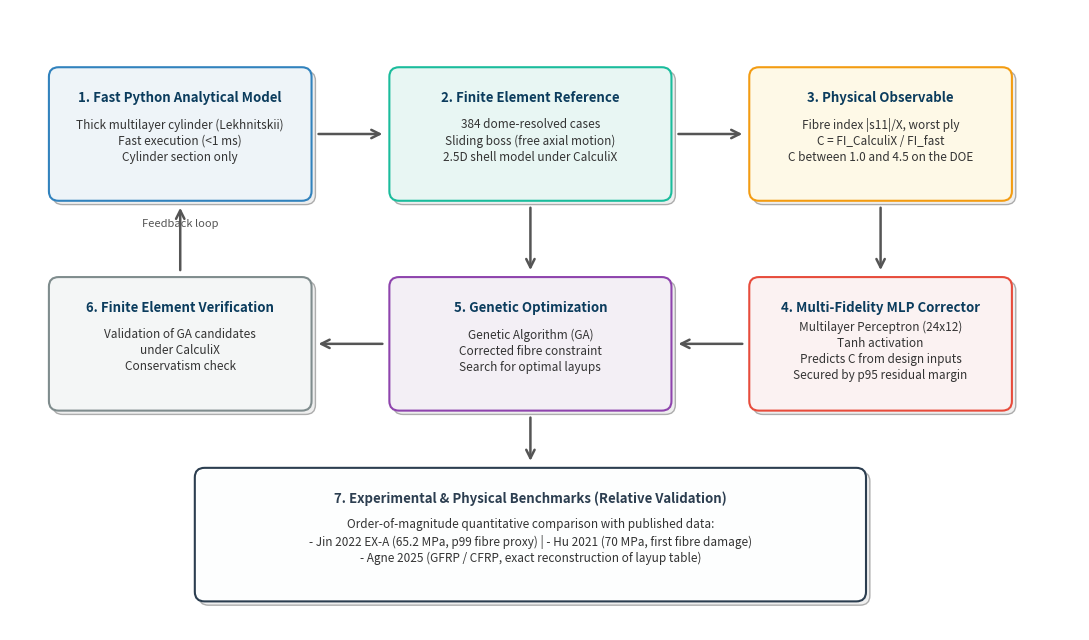

Reproduce this figure in Python. (Note: this script raises an exception after producing the figure.)
"""Workflow diagram for the README and the reports. Usage: python generate_workflow_en.py [en|fr]"""
from pathlib import Path
import matplotlib.pyplot as plt
import matplotlib.patches as patches

TEXT = {
    "en": [('1. Fast Python Analytical Model', 'Thick multilayer cylinder (Lekhnitskii)\nFast execution (<1 ms)\nCylinder section only'), ('2. Finite Element Reference', '384 dome-resolved cases\nSliding boss (free axial motion)\n2.5D shell model under CalculiX'), ('3. Physical Observable', 'Fibre index |s11|/X, worst ply\nC = FI_CalculiX / FI_fast\nC between 1.0 and 4.5 on the DOE'), ('4. Multi-Fidelity MLP Corrector', 'Multilayer Perceptron (24x12)\nTanh activation\nPredicts C from design inputs\nSecured by p95 residual margin'), ('5. Genetic Optimization', 'Genetic Algorithm (GA)\nCorrected fibre constraint\nSearch for optimal layups'), ('6. Finite Element Verification', 'Validation of GA candidates\nunder CalculiX\nConservatism check'), ('7. Experimental & Physical Benchmarks (Relative Validation)', 'Order-of-magnitude quantitative comparison with published data:\n- Jin 2022 EX-A (65.2 MPa, p99 fibre proxy) | - Hu 2021 (70 MPa, first fibre damage)\n- Agne 2025 (GFRP / CFRP, exact reconstruction of layup table)')],
    "fr": [('1. Modèle Analytique Python', 'Cylindre multicouche épais (Lekhnitskii)\nRapide (< 1 ms)\nUniquement section virole'), ('2. Référence CalculiX', '384 cas résolus au dôme\nPivot glissant libre axial\nModèle de coque 2.5D'), ('3. Observable Physique', 'Indice fibre |s11|/X, pli critique\nC = FI_CalculiX / FI_rapide\nC entre 1.0 et 4.5 sur le DOE'), ('4. Correcteur MLP', 'Réseau Tanh (24x12)\nPrédiction du ratio C\nSécurisé par marge p95'), ('5. Optimisation Génétique', "Algorithme génétique (GA)\nContrainte fibre corrigée\nRecherche d'empilements"), ('6. Vérification Éléments Finis', 'Validation des candidats GA\nsous CalculiX\nTaux de conservatisme'), ('7. Benchmarks Expérimentaux & Physiques (Validation Relative)', "Comparaison quantitative d'ordre de grandeur avec les données publiées :\n- Jin 2022 EX-A (65.2 MPa, p99 proxy fibre) | - Hu 2021 (70 MPa, premier dommage fibre)\n- Agne 2025 (GFRP / CFRP, reconstruction exacte de table de plis)")],
}

def generate_chart(lang: str = "en"):
    T = TEXT[lang]
    LOOP = "Feedback loop" if lang == "en" else "Boucle de rétroaction"
    fig, ax = plt.subplots(figsize=(11, 6.5), dpi=300)
    ax.set_xlim(0, 11)
    ax.set_ylim(0, 6.5)
    ax.axis('off')
    
    # Background color of the figure
    fig.patch.set_facecolor('white')

    def draw_box(x, y, w, h, title, text, color='#f0f5fa', edgecolor='#1f77b4', title_color='#0b3c5d'):
        # Shadow
        rect_shadow = patches.FancyBboxPatch((x+0.04, y-0.04), w, h, boxstyle="round,pad=0.1", fc='#cccccc', alpha=0.3)
        ax.add_patch(rect_shadow)
        
        # Main box
        rect = patches.FancyBboxPatch((x, y), w, h, boxstyle="round,pad=0.1", fc=color, ec=edgecolor, lw=1.5)
        ax.add_patch(rect)
        
        # Title text
        ax.text(x + w/2, y + h - 0.15, title, ha='center', va='top', fontsize=9.5, fontweight='bold', color=title_color)
        # Body text
        ax.text(x + w/2, y + (h - 0.25)/2 + 0.05, text, ha='center', va='center', fontsize=8.5, color='#333333', linespacing=1.3)

    # 1. Row 1: Pipeline de Données
    draw_box(0.5, 4.6, 2.5, 1.2, 
             T[0][0], 
             T[0][1],
             color='#eef4f8', edgecolor='#3182bd')
             
    draw_box(4.0, 4.6, 2.7, 1.2, 
             T[1][0], 
             T[1][1],
             color='#e8f6f3', edgecolor='#1abc9c')
             
    draw_box(7.7, 4.6, 2.5, 1.2, 
             T[2][0], 
             T[2][1],
             color='#fef9e7', edgecolor='#f39c12')

    # 2. Row 2: Correction & Optimisation
    draw_box(7.7, 2.4, 2.5, 1.2, 
             T[3][0], 
             T[3][1],
             color='#fbf2f2', edgecolor='#e74c3c')
             
    draw_box(4.0, 2.4, 2.7, 1.2, 
             T[4][0], 
             T[4][1],
             color='#f3eff5', edgecolor='#8e44ad')
             
    draw_box(0.5, 2.4, 2.5, 1.2, 
             T[5][0], 
             T[5][1],
             color='#f4f6f6', edgecolor='#7f8c8d')

    # 3. Validation / Étude de fond (bottom)
    draw_box(2.0, 0.4, 6.7, 1.2, 
             T[6][0], 
             T[6][1],
             color='#fdfefe', edgecolor='#2c3e50', title_color='#2c3e50')

    # Helper function for arrows
    def draw_arrow(x1, y1, x2, y2, text=""):
        ax.annotate("", xy=(x2, y2), xytext=(x1, y1),
                    arrowprops=dict(arrowstyle="->", lw=1.8, color='#555555', shrinkA=5, shrinkB=5, mutation_scale=15))
        if text:
            ax.text((x1+x2)/2, (y1+y2)/2 + 0.1, text, ha='center', va='bottom', fontsize=8, color='#555555')

    # Draw Arrows between boxes
    draw_arrow(3.1, 5.2, 3.9, 5.2)  # 1 -> 2
    draw_arrow(6.8, 5.2, 7.6, 5.2)  # 2 -> 3
    draw_arrow(8.95, 4.5, 8.95, 3.7) # 3 -> 4
    draw_arrow(7.6, 3.0, 6.8, 3.0)  # 4 -> 5
    draw_arrow(3.9, 3.0, 3.1, 3.0)  # 5 -> 6
    draw_arrow(1.75, 3.7, 1.75, 4.5, LOOP) # 6 -> 1

    # Connect Validation
    draw_arrow(5.35, 4.5, 5.35, 3.7) # 2 -> 5 (CalculiX is the reference for GA)
    draw_arrow(5.35, 2.3, 5.35, 1.7) # 5 -> 7 (Validation of GA candidates)

    plt.tight_layout()
    plt.savefig(str(Path(__file__).resolve().parents[2] / 'reports' / 'figures' / ('fig_workflow_en.png' if lang == 'en' else 'fig_workflow.png')), dpi=300, bbox_inches='tight')
    plt.close()
    print(f"Workflow figure ({lang}) generated.")

if __name__ == "__main__":
    import sys
    generate_chart(sys.argv[1] if len(sys.argv) > 1 else "en")
